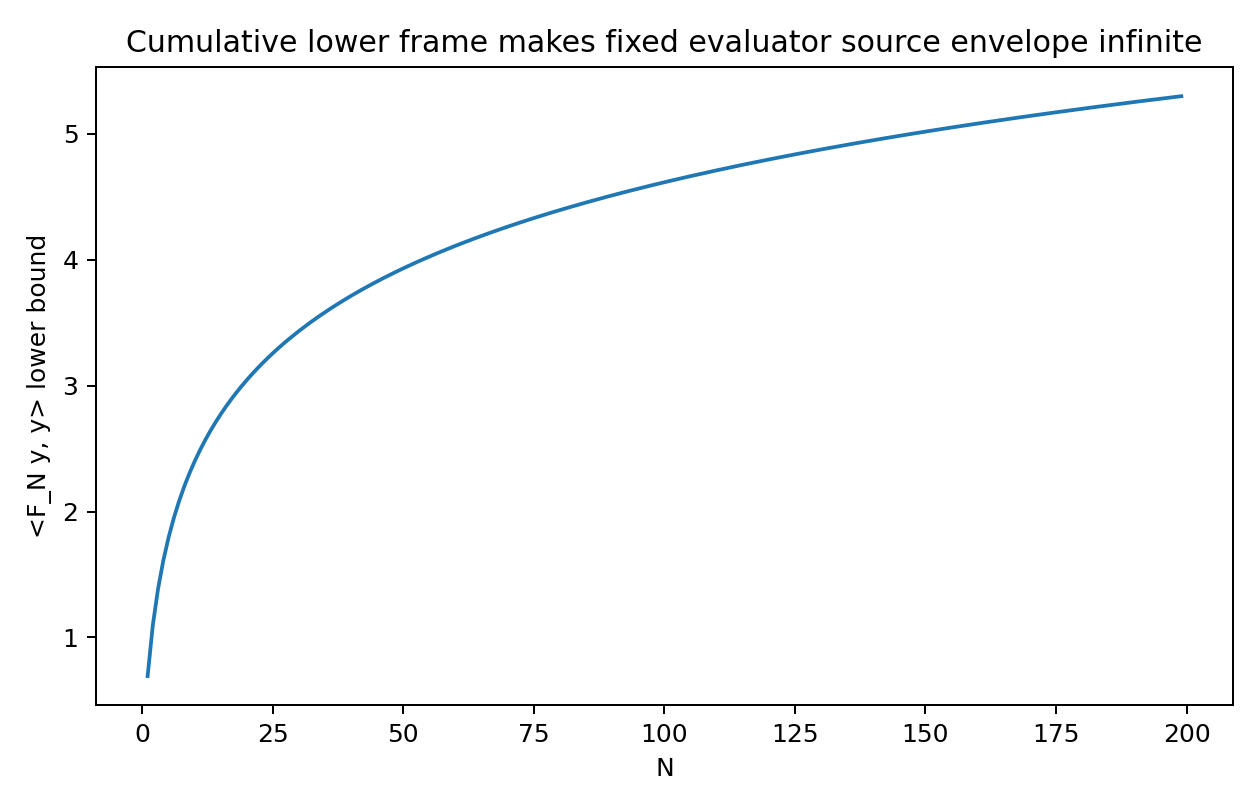

The table this chart was drawn from, first rows:
N, Lambda_N, source_envelope_on_fixed_nonzero_evaluat…
1, 0.6931, 0.6931
2, 1.099, 1.099
3, 1.386, 1.386
4, 1.609, 1.609
5, 1.792, 1.792
6, 1.946, 1.946
7, 2.079, 2.079
8, 2.197, 2.197
9, 2.303, 2.303
10, 2.398, 2.398
11, 2.485, 2.485
12, 2.565, 2.565
13, 2.639, 2.639
14, 2.708, 2.708
15, 2.773, 2.773
16, 2.833, 2.833
17, 2.89, 2.89
18, 2.944, 2.944
19, 2.996, 2.996
20, 3.045, 3.045
21, 3.091, 3.091
22, 3.135, 3.135
23, 3.178, 3.178
24, 3.219, 3.219
25, 3.258, 3.258
26, 3.296, 3.296
27, 3.332, 3.332
28, 3.367, 3.367
29, 3.401, 3.401
30, 3.434, 3.434
31, 3.466, 3.466
32, 3.497, 3.497
33, 3.526, 3.526
34, 3.555, 3.555
35, 3.584, 3.584
36, 3.611, 3.611
37, 3.638, 3.638
38, 3.664, 3.664
39, 3.689, 3.689
40, 3.714, 3.714
41, 3.738, 3.738
42, 3.761, 3.761
43, 3.784, 3.784
44, 3.807, 3.807
45, 3.829, 3.829
46, 3.85, 3.85
47, 3.871, 3.871
48, 3.892, 3.892
49, 3.912, 3.912
50, 3.932, 3.932
51, 3.951, 3.951
52, 3.97, 3.97
53, 3.989, 3.989
54, 4.007, 4.007
55, 4.025, 4.025
56, 4.043, 4.043
57, 4.06, 4.06
58, 4.078, 4.078
59, 4.094, 4.094
60, 4.111, 4.111
... 139 more rows
